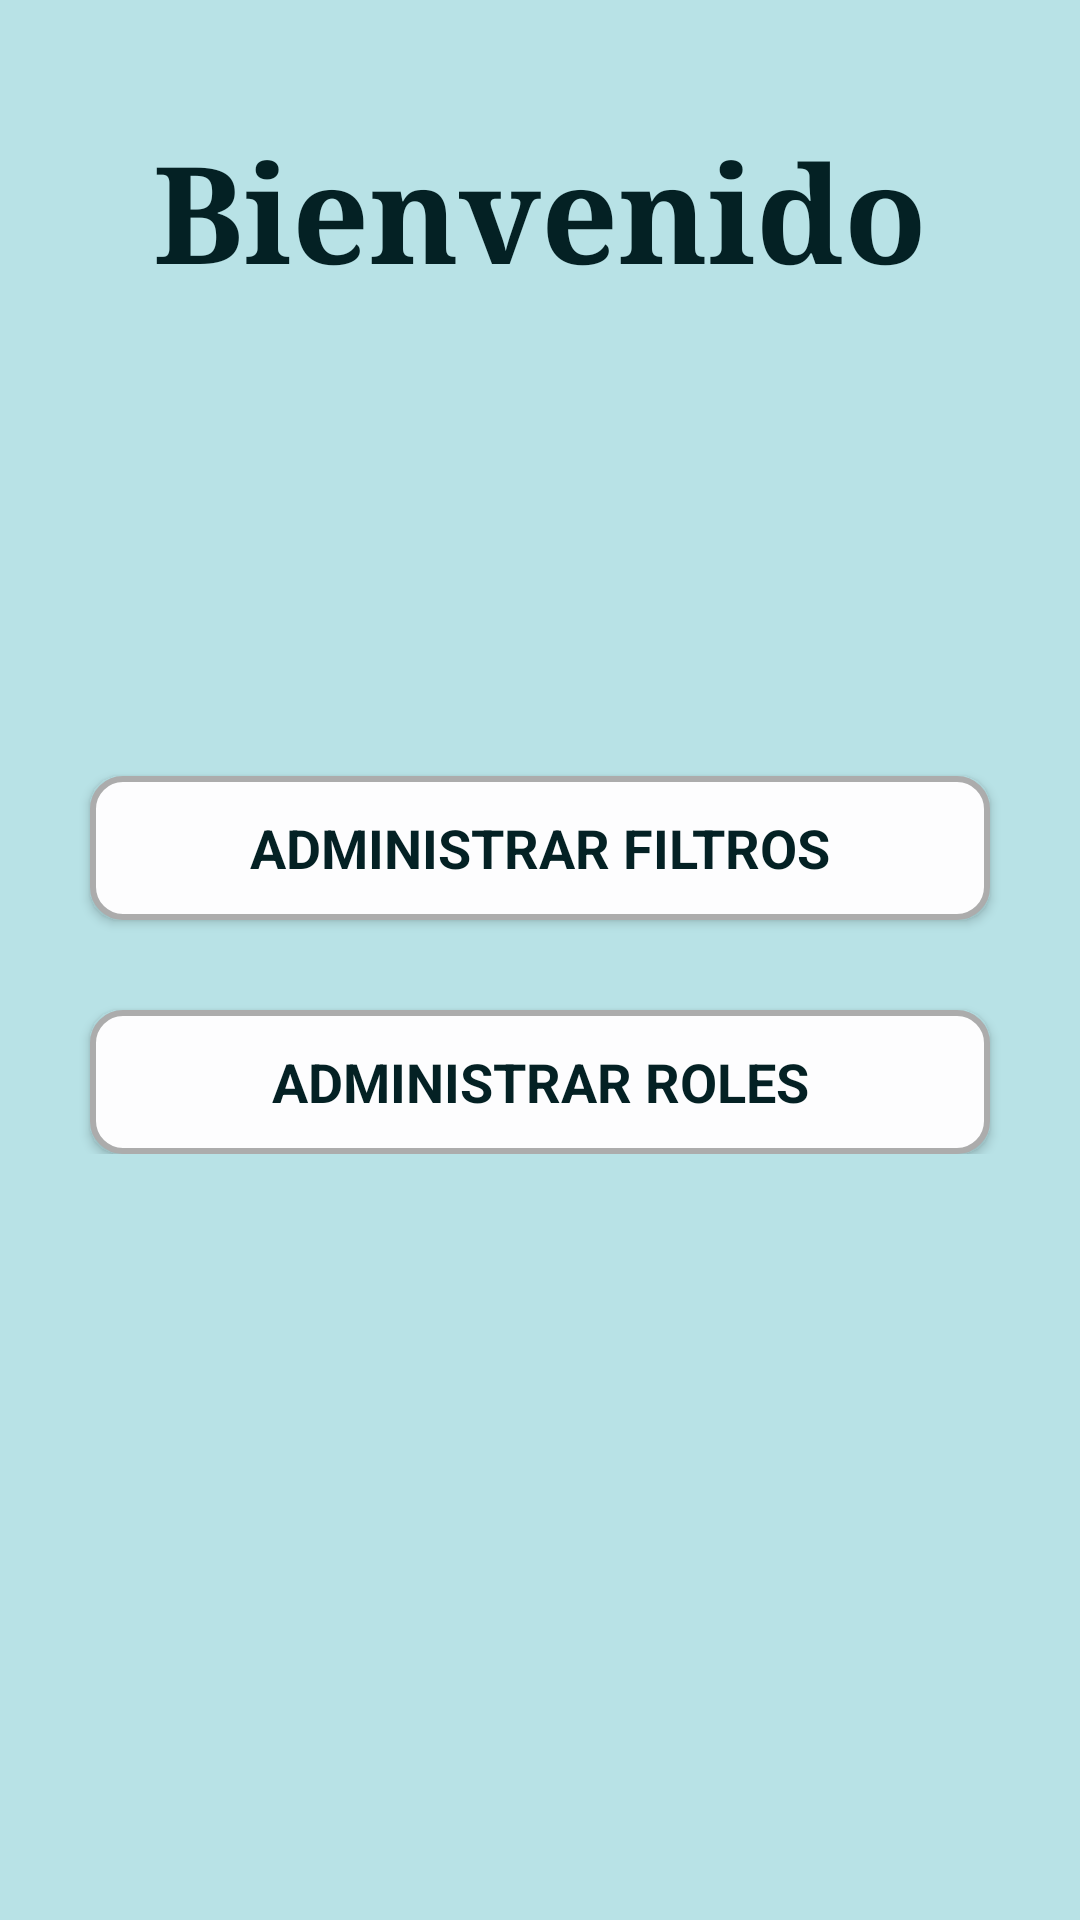

Layout XML and referenced resources for this Android screen:
<!-- AndroidManifest.xml: application theme AppTheme.NoActionBar -->
<!-- res/layout/activity_admin_control_panel.xml -->
<?xml version="1.0" encoding="utf-8"?>
<LinearLayout xmlns:android="http://schemas.android.com/apk/res/android"
    xmlns:app="http://schemas.android.com/apk/res-auto"
    xmlns:tools="http://schemas.android.com/tools"
    android:layout_width="match_parent"
    android:layout_height="match_parent"
    android:orientation="vertical"
    android:background="@color/primaryLightColor"
    tools:context="com.example.photoeditor.presentation.activities.AdminControlPanelActivity">

    <ScrollView
        android:layout_width="match_parent"
        android:layout_height="match_parent">

        <LinearLayout
            android:layout_width="match_parent"
            android:layout_height="match_parent"
            android:orientation="vertical">


            <TextView
                android:id="@+id/welcomeAdmin"
                android:layout_width="wrap_content"
                android:layout_height="wrap_content"
                android:layout_gravity="center_horizontal"
                android:layout_marginTop="40dp"
                android:fontFamily="serif"
                android:text="Bienvenido"
                android:textColor="@color/backgroundColor"
                android:textSize="45sp"
                android:textStyle="bold"
                style="@style/Widget.AppCompat.ActionButton"
                app:layout_constraintBottom_toBottomOf="parent"
                app:layout_constraintLeft_toLeftOf="parent"
                app:layout_constraintRight_toRightOf="parent"
                app:layout_constraintTop_toTopOf="parent"/>

            <TextView
                android:id="@+id/adminName"
                android:layout_width="288dp"
                android:layout_height="wrap_content"
                android:layout_marginLeft="40dp"
                android:layout_marginTop="20dp"
                android:layout_marginRight="40dp"
                android:layout_gravity="center_horizontal"
                android:fontFamily="serif"
                android:text=""
                android:textColor="@color/backgroundColor"
                android:textSize="20sp"
                android:textStyle="bold"
                style="@style/Widget.AppCompat.ActionButton"
                app:layout_constraintBottom_toBottomOf="parent"
                app:layout_constraintLeft_toLeftOf="parent"
                app:layout_constraintRight_toRightOf="parent"
                app:layout_constraintTop_toTopOf="parent"/>


            <ImageView
                android:id="@+id/imageAdmin"
                android:layout_width="match_parent"
                android:layout_height="wrap_content"
                android:layout_marginLeft="30dp"
                android:layout_marginTop="40dp"
                android:layout_marginRight="30dp"
                app:srcCompat="@mipmap/admin1" />

            <Button
                android:id="@+id/button3"
                android:layout_width="match_parent"
                android:layout_height="wrap_content"
                android:layout_marginTop="50dp"
                android:layout_marginLeft="30dp"
                android:layout_marginRight="30dp"
                android:onClick="availableFilters"
                android:text="Administrar Filtros"
                android:textStyle="bold"
                android:textColor="@color/backgroundColor"
                android:textSize="18sp"
                android:fontFamily="sans-serif"
                android:background="@drawable/borde_redondo"/>

            <Button
                android:id="@+id/button2"
                android:layout_width="match_parent"
                android:layout_height="wrap_content"
                android:layout_marginTop="30dp"
                android:layout_marginLeft="30dp"
                android:layout_marginRight="30dp"
                android:onClick="roleDefinition"
                android:text="Administrar Roles"
                android:textStyle="bold"
                android:textColor="@color/backgroundColor"
                android:textSize="18sp"
                android:fontFamily="sans-serif"
                android:background="@drawable/borde_redondo"/>

        </LinearLayout>
    </ScrollView>
</LinearLayout>
<!-- resources referenced by this layout -->
<resources>
  <color name="backgroundColor">#042124</color>
  <color name="primaryLightColor">#b8e2e6</color>
  <!-- drawable borde_redondo (drawable-v24) -->
  <?xml version="1.0" encoding="utf-8"?>
  <shape xmlns:android="http://schemas.android.com/apk/res/android" android:shape="rectangle">
      <solid android:color="#FDFDFE"/>
  
      <stroke android:width="2dp"
          android:color="#ACACAC"/>
  
      <padding android:left="1dp"
          android:top="1dp"
          android:right="1dp"
          android:bottom="1dp"/>
  
      <corners android:radius="30px"/>
  </shape>
  <style name="AppTheme.NoActionBar">
          <item name="windowActionBar">false</item>
          <item name="windowNoTitle">true</item>
      </style>
</resources>
